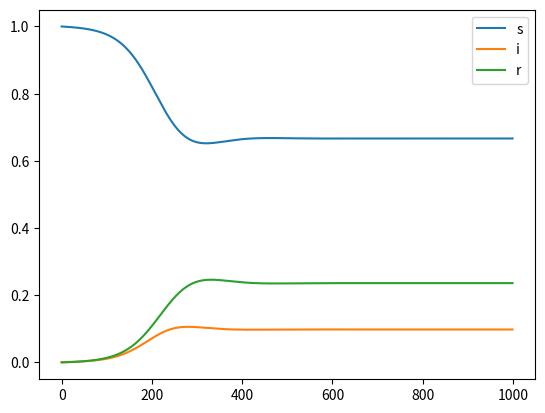
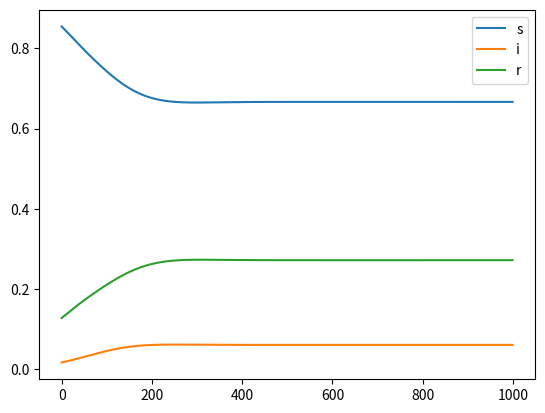

Python code for these plots, in order: (Note: this script raises an exception after producing the figures.)
#!/usr/bin/env python3
# -*- coding: utf-8 -*-
"""
Created on Mon Sep 19 09:45:58 2022

@author: do0236li
"""


import numpy as np
import matplotlib.pyplot as plt


import scipy.stats as stats 
##### without interpolation #####
def f_SIR(y, t, l=1, beta=1.5, gamma=1):
    pre = y[-l:,1]
    integro = sum(pre*dist[-l:,0]*dt)
    
    S, I, R = y[-1]
    
    dSdt = -beta * S * I + integro
    dIdt = beta * S * I - gamma * I
    dRdt = gamma * I - integro
    return np.array([[dSdt, dIdt, dRdt]])


length = 1000
t = np.linspace(0., 50., length)
dt = t[1]-t[0]

dist = stats.gamma.pdf(t, a=2, scale=1.2)
dist = dist[::-1].reshape(-1,1)
# dist = dist*dt

# plt.figure()
# plt.plot(dist)


beta, gamma = 1.5, 1
batch = 1
SIR_batch = np.zeros([batch, length, 3])
for j in range(batch):
    SIR_f = np.zeros([length,3])
    S0 = np.random.rand()*.2+.8  # S0 in [0.8, 1]
    I0 = np.random.rand()*.05    # I0 in [ 0 , 0.05]
    R0 = 1-S0-I0
    SIR_f[0,:] = np.array([[1, 0.001, 0]])
    # SIR_f[0,:] = np.array([[S0, I0, R0]])
    
    for i in range(length-1):
        SIR_f[[i+1]] = SIR_f[[i]] + f_SIR(SIR_f[:i+1,:], t, i+1, beta, gamma)*dt
    
    # SIR_batch.append(SIR_f)
    SIR_batch[j,...] = SIR_f
# SIR_batch = np.array(SIR_batch)

plt.figure()
plt.plot(SIR_batch[0], label=['s','i','r'])
plt.legend()







##### with interpolation #####

from scipy.interpolate import interp1d, UnivariateSpline, Rbf
from functools import partial
import scipy.stats as stats 

def integrate_real(pre, t, K):
    interp_y = interp1d(t, pre, kind='slinear')

    new_dt = 0.005
    new_t = np.arange(0, t[-1], new_dt)
    new_y = interp_y(new_t)
    new_gamma = K(new_t)[::-1]
    return sum(new_y*new_gamma)*new_dt


def integrate(pre, t, dist):
    interp_y = interp1d(t, pre, kind='slinear')

    new_dt = 0.005
    new_t = np.arange(0, t[-1], new_dt)
    new_y = interp_y(new_t)
    new_gamma = interp_gamma(new_t)[::-1]
    return sum(new_y*new_gamma)*new_dt


def f_SIR(y, t, dt, beta=1.5, gamma=1):
    pre = y[:,1]
    
    pre = np.r_[pre, pre[-1]]
    t = np.r_[t,t[-1]+dt]
    # integro = integrate(pre, t, dist)
    integro = integrate_real(pre, t, K)
    
    S, I, R = y[-1]
    
    dSdt = -beta * S * I + integro
    dIdt = beta * S * I - gamma * I
    dRdt = gamma * I - integro
    return np.array([[dSdt, dIdt, dRdt]])


def Gamma(t, a, scale):
    return stats.gamma.pdf(t, a=a, scale=scale)

length = 1000
t = np.linspace(0., 50., length)
dt = t[1]-t[0]

K = partial(Gamma, a=2, scale=1.2)
t_fix = np.linspace(0., 50., 1000)
dist = K(t_fix)
interp_gamma = interp1d(t_fix, dist, kind='slinear')


beta, gamma = 1.5, 1
batch = 10
SIR_batch = np.zeros([batch, length, 3])
for j in range(batch):
    SIR_f = np.zeros([length,3])
    S0 = np.random.rand()*.2+.8  # S0 in [0.8, 1]
    I0 = np.random.rand()*.05    # I0 in [ 0 , 0.05]
    R0 = 1-S0-I0
    # SIR_f[0,:] = np.array([[1, 0.001, 0]])
    SIR_f[0,:] = np.array([[S0, I0, R0]])
    
    for i in range(SIR_f.shape[0]-1):
        SIR_f[[i+1]] = SIR_f[[i]] + f_SIR(SIR_f[:i+1,:], t[:i+1], dt, beta, gamma)*dt
    
    SIR_batch[j,...] = SIR_f

plt.figure()
plt.plot(SIR_batch[0], label=['s','i','r'])
plt.legend()

np.save('./data/train_sir_l.npy', SIR_batch)
np.save('./data/dist_l.npy', dist)











